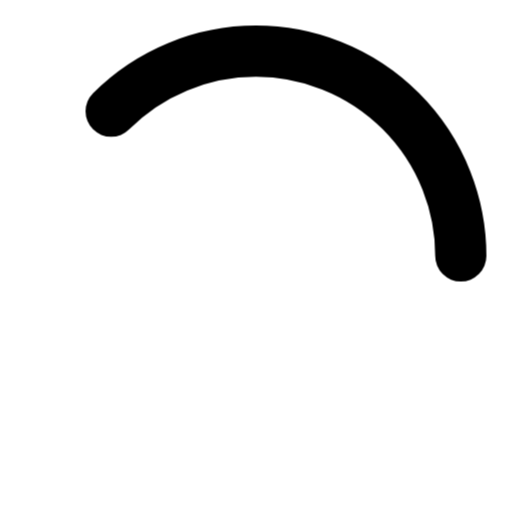
t = 0.00 s
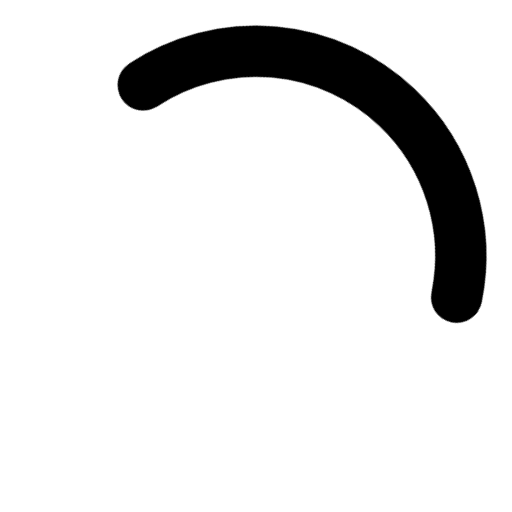
t = 0.25 s
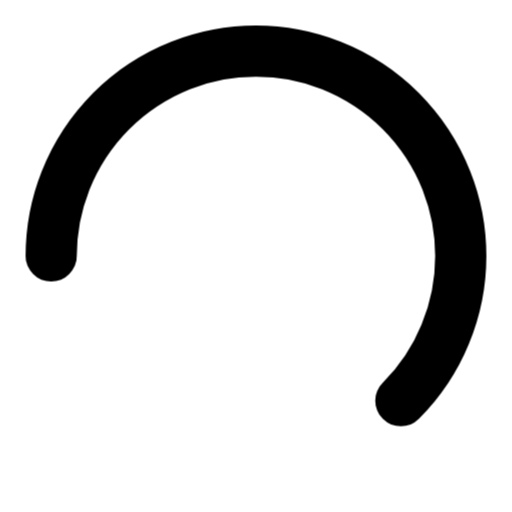
t = 0.50 s
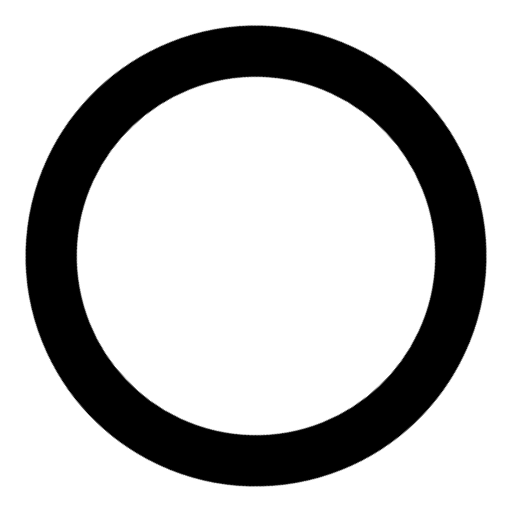
t = 0.75 s

The animated SVG that drew these frames (rendered in a browser with its animation timeline set to each time). Animation: 1 CSS @keyframes rule; one cycle of 1.00 s, repeats indefinitely.

<svg 
  xmlns="http://www.w3.org/2000/svg" 
  width="50" 
  viewBox="0 0 50 50"
>
  <style>
    @keyframes spin {
      0% {
        transform: rotate(0deg);
              stroke-dashoffset: -78.5;
      }
      100% {
        transform: rotate(-360deg);
              stroke-dashoffset: -235.5;
      }
    }

    circle {
      stroke-dasharray: 235.5, 78.5;
      stroke-linecap: round;
      stroke-dashoffset: -45;
      animation: spin 1s ease-in-out infinite;
      transform-origin: center;
    }
  </style>

  <circle
    cx="25"
    cy="25"
    r="20"
    fill="none"
    stroke="#000000"
    stroke-width="5px"
  />
</svg>
